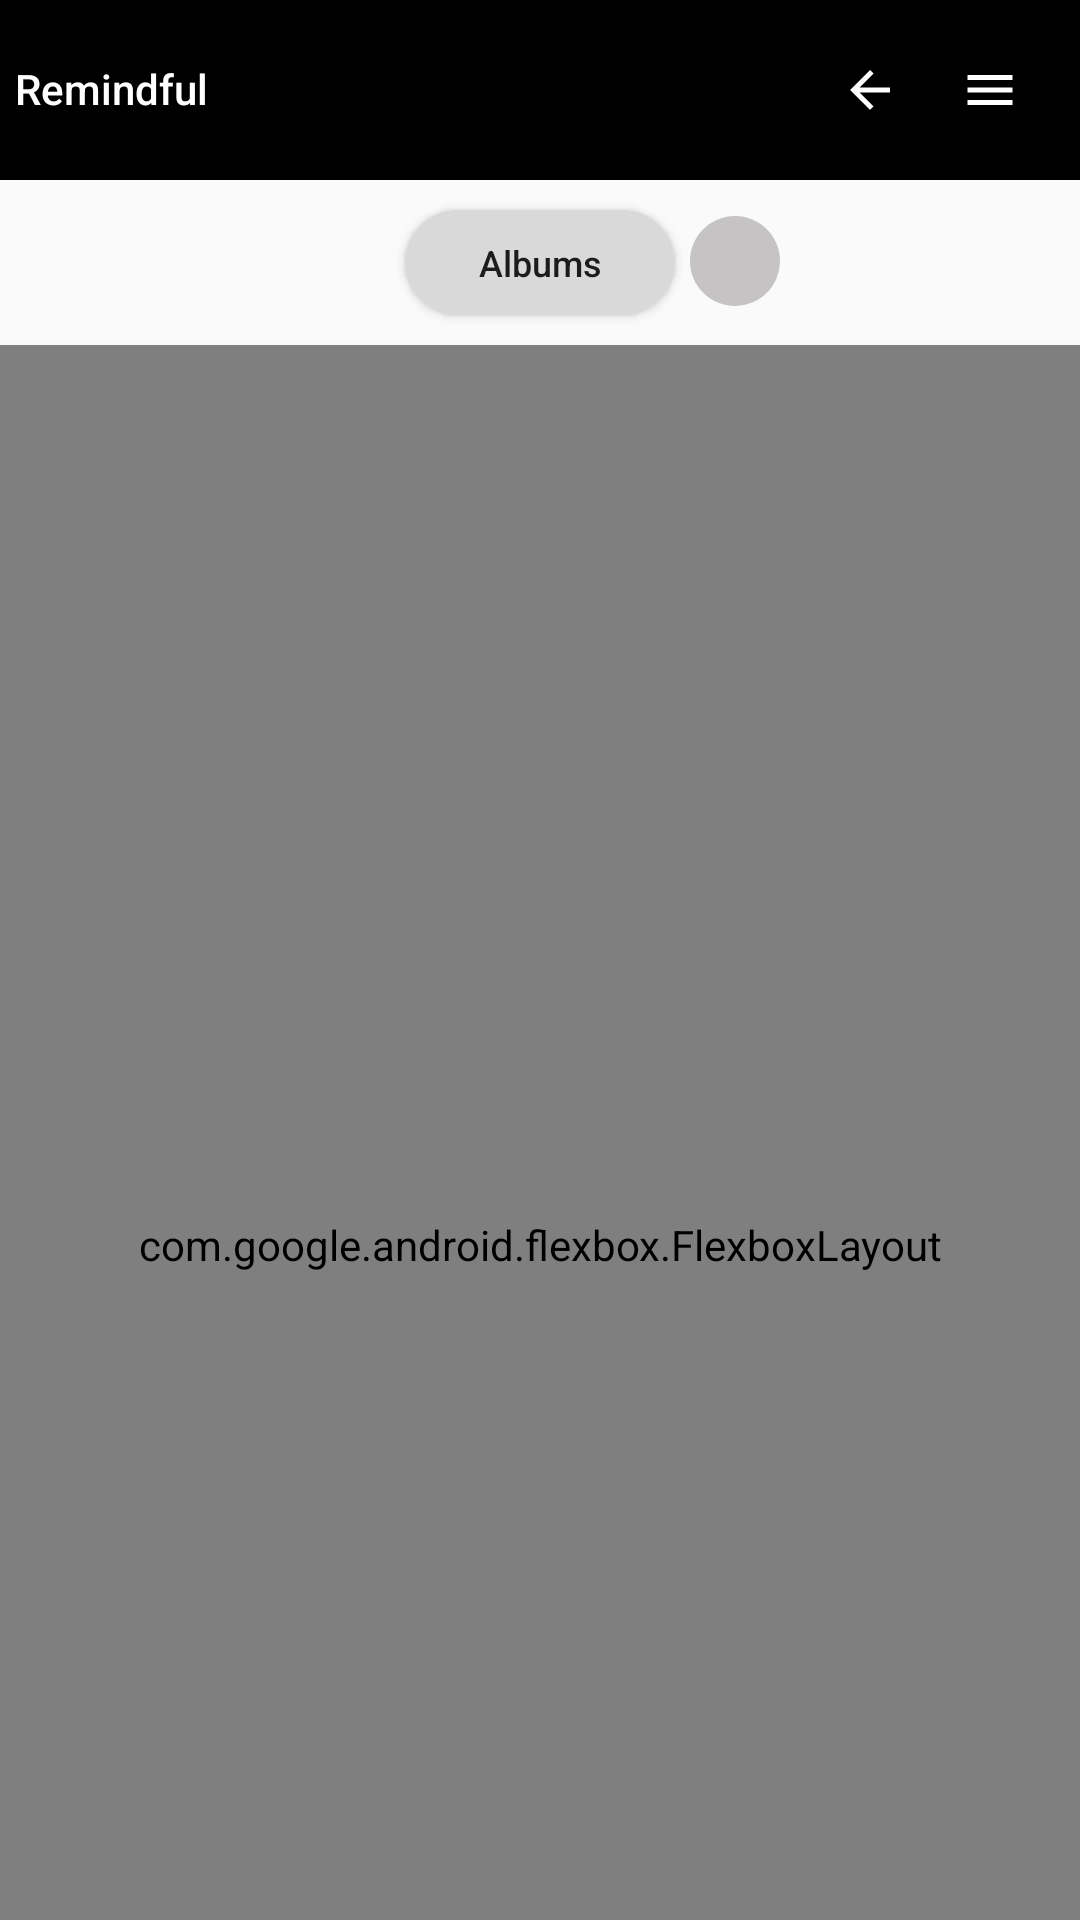

The Android layout XML behind this screen, and the referenced resources:
<!-- AndroidManifest.xml: application theme AppTheme -->
<!-- res/layout/activity_caregiver_images.xml -->
<?xml version="1.0" encoding="utf-8"?>
<androidx.constraintlayout.widget.ConstraintLayout xmlns:android="http://schemas.android.com/apk/res/android"
    xmlns:app="http://schemas.android.com/apk/res-auto"
    xmlns:tools="http://schemas.android.com/tools"
    android:layout_width="match_parent"
    android:layout_height="match_parent">
    <View
        android:id="@+id/view"
        android:layout_width="match_parent"
        android:layout_height="60dp"
        android:background="@color/black"
        app:layout_constraintEnd_toEndOf="parent"
        app:layout_constraintStart_toStartOf="parent"
        app:layout_constraintTop_toTopOf="parent" />

    <TextView
        android:layout_width="70dp"
        android:layout_height="20dp"
        android:layout_marginStart="5dp"
        android:layout_marginTop="20dp"
        android:text="Remindful"
        android:textColor="#FFFFFF"
        app:layout_constraintStart_toStartOf="parent"
        app:layout_constraintTop_toTopOf="parent"
        android:textStyle="normal"
        android:fontFamily="sans-serif-medium" />

    <ImageButton
        android:id="@+id/menu_button"
        android:layout_width="20dp"
        android:layout_height="20dp"
        android:layout_marginTop="20dp"
        android:layout_marginEnd="20dp"
        android:contentDescription="Menu Icon"
        android:src="@drawable/baseline_menu_20"
        app:layout_constraintEnd_toEndOf="@+id/view"
        app:layout_constraintTop_toTopOf="parent"
        android:background="@color/black"/>

    <ImageButton
        android:id="@+id/back_button"
        android:layout_width="20dp"
        android:layout_height="20dp"
        android:layout_marginTop="20dp"
        android:layout_marginEnd="20dp"
        android:src="@drawable/baseline_arrow_back_20"
        app:layout_constraintEnd_toStartOf="@+id/menu_button"
        app:layout_constraintTop_toTopOf="parent"
        android:background="@color/black"/>

    <ToggleButton
        android:id="@+id/toggleButton"
        android:layout_width="90dp"
        android:layout_height="35dp"
        android:layout_marginTop="10dp"
        android:background="@drawable/rounded_button"
        android:textAlignment="center"
        android:textAllCaps="false"
        android:textOn="Images"
        android:textOff="Albums"

        android:textSize="12dp"
        app:layout_constraintTop_toBottomOf="@+id/view"
        tools:layout_editor_absoluteX="98dp"
        app:layout_constraintStart_toStartOf="parent"
        app:layout_constraintEnd_toEndOf="parent"
        />

    <ImageButton
        android:id="@+id/imageButton"
        android:layout_width="30dp"
        android:layout_height="30dp"
        android:layout_marginTop="12dp"
        android:layout_marginEnd="100dp"
        android:layout_marginStart="5dp"
        android:background="@drawable/rounded_button"
        android:src="@drawable/baseline_add_24"
        app:layout_constraintStart_toEndOf="@id/toggleButton"
        app:layout_constraintTop_toBottomOf="@+id/view"
        android:backgroundTint="@color/light_gray"
        />

    <com.google.android.flexbox.FlexboxLayout
        android:id="@+id/ImageAlbumLayout"
        android:layout_width="match_parent"
        android:layout_height="600dp"
        android:layout_marginTop="10dp"
        app:layout_constraintEnd_toEndOf="parent"
        app:layout_constraintStart_toStartOf="parent"
        app:layout_constraintTop_toBottomOf="@+id/toggleButton" />

</androidx.constraintlayout.widget.ConstraintLayout>
<!-- resources referenced by this layout -->
<resources>
  <color name="black">#FF000000</color>
  <color name="light_gray">#C5C3C3</color>
  <!-- drawable baseline_arrow_back_20 (drawable) -->
  <vector xmlns:android="http://schemas.android.com/apk/res/android" android:autoMirrored="true" android:height="20dp" android:tint="#FFFFFF" android:viewportHeight="24" android:viewportWidth="24" android:width="20dp">
        
      <path android:fillColor="@android:color/black" android:pathData="M20,11H7.83l5.59,-5.59L12,4l-8,8 8,8 1.41,-1.41L7.83,13H20v-2z"/>
      
  </vector>
  <!-- drawable baseline_menu_20 (drawable) -->
  <vector xmlns:android="http://schemas.android.com/apk/res/android" android:height="20dp" android:tint="#FFFFFF" android:viewportHeight="24" android:viewportWidth="24" android:width="20dp">
  
      <path android:fillColor="@color/black" android:pathData="M3,18h18v-2L3,16v2zM3,13h18v-2L3,11v2zM3,6v2h18L21,6L3,6z"/>
  
  </vector>
  <!-- drawable rounded_button (drawable) -->
  <?xml version="1.0" encoding="utf-8"?>
  <shape xmlns:android="http://schemas.android.com/apk/res/android">
      <solid android:color="#D9D9D9" /> 
      <corners android:radius="28dp" /> 
      <size android:width="200dp" android:height="60dp" />
  </shape>
  <style name="AppTheme" parent="Theme.AppCompat.Light.NoActionBar">
          
          <item name="colorPrimary">@color/purple_500</item>
          <item name="colorPrimaryDark">@color/purple_700</item>
          <item name="colorAccent">@color/teal_200</item>
      </style>
  <color name="purple_500">#FF6200EE</color>
  <color name="purple_700">#FF3700B3</color>
  <color name="teal_200">#FF03DAC5</color>
</resources>
